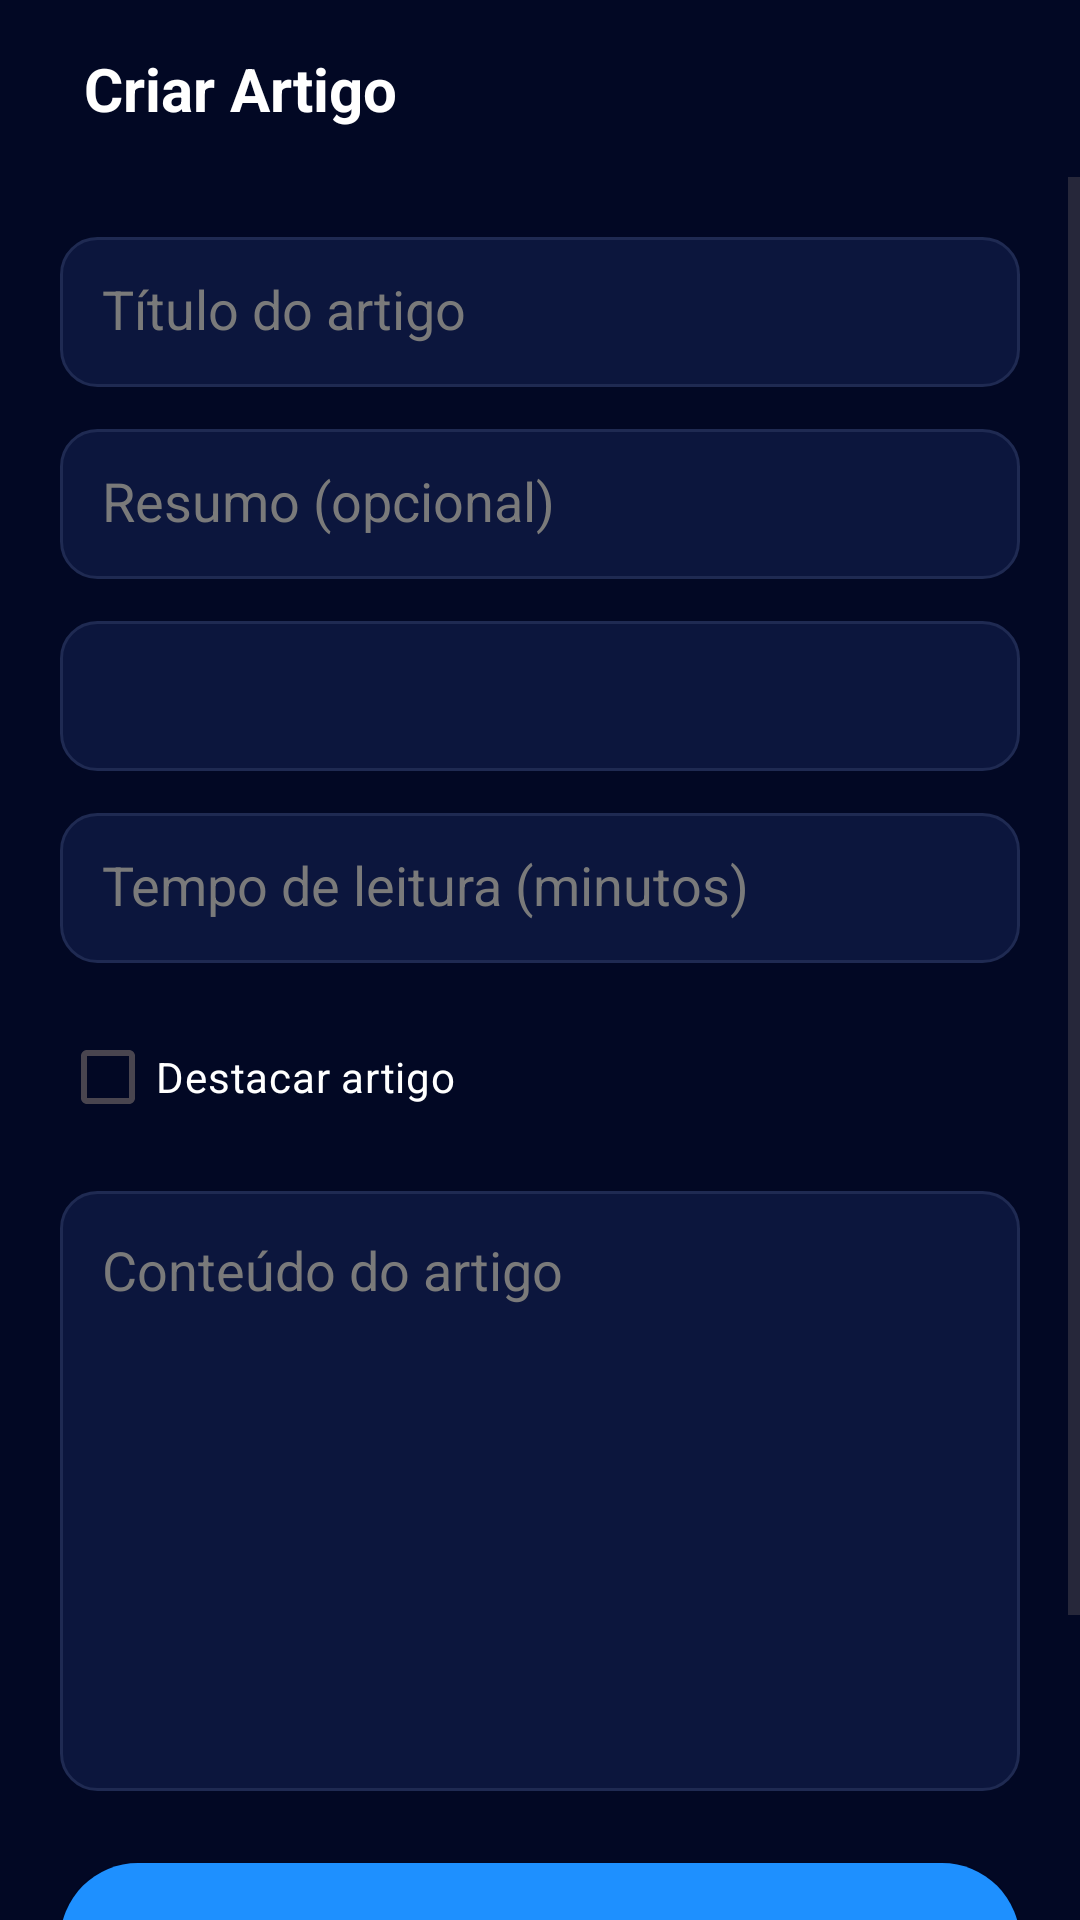

Android layout source for this screen:
<!-- AndroidManifest.xml: application theme Theme.CodaiApp -->
<!-- res/layout/activity_create_article.xml -->
<?xml version="1.0" encoding="utf-8"?>
<LinearLayout xmlns:android="http://schemas.android.com/apk/res/android"
    android:layout_width="match_parent"
    android:layout_height="match_parent"
    android:background="#020824"
    android:orientation="vertical">

    
    <LinearLayout
        android:layout_width="match_parent"
        android:layout_height="wrap_content"
        android:padding="16dp"
        android:gravity="center_vertical">

        <ImageButton
            android:id="@+id/btnBackCreateArticle"
            android:layout_width="wrap_content"
            android:layout_height="wrap_content"
            android:background="?attr/selectableItemBackgroundBorderless"
            android:src="@drawable/ic_arrow_back"
            android:tint="@android:color/white" />

        <TextView
            android:layout_width="wrap_content"
            android:layout_height="wrap_content"
            android:text="Criar Artigo"
            android:textColor="@android:color/white"
            android:textSize="20sp"
            android:textStyle="bold"
            android:layout_marginStart="12dp"/>
    </LinearLayout>

    <ScrollView
        android:layout_width="match_parent"
        android:layout_height="match_parent">

        <LinearLayout
            android:layout_width="match_parent"
            android:layout_height="wrap_content"
            android:orientation="vertical"
            android:padding="20dp">

            
            <EditText
                android:id="@+id/inputTitle"
                android:layout_width="match_parent"
                android:layout_height="50dp"
                android:background="@drawable/input_style"
                android:padding="14dp"
                android:textColor="@android:color/white"
                android:hint="Título do artigo"
                android:textColorHint="#7A7A7A" />

            
            <EditText
                android:id="@+id/inputExcerpt"
                android:layout_width="match_parent"
                android:layout_height="50dp"
                android:background="@drawable/input_style"
                android:padding="14dp"
                android:layout_marginTop="14dp"
                android:textColor="@android:color/white"
                android:hint="Resumo (opcional)"
                android:textColorHint="#7A7A7A" />

            
            <Spinner
                android:id="@+id/spinnerCategory"
                android:layout_width="match_parent"
                android:layout_height="50dp"
                android:background="@drawable/input_style"
                android:padding="14dp"
                android:layout_marginTop="14dp"
                android:spinnerMode="dropdown" />


            
            <EditText
                android:id="@+id/inputReadTime"
                android:layout_width="match_parent"
                android:layout_height="50dp"
                android:background="@drawable/input_style"
                android:padding="14dp"
                android:layout_marginTop="14dp"
                android:inputType="number"
                android:textColor="@android:color/white"
                android:hint="Tempo de leitura (minutos)"
                android:textColorHint="#7A7A7A" />

            
            <CheckBox
                android:id="@+id/checkFeatured"
                android:layout_width="wrap_content"
                android:layout_height="wrap_content"
                android:text="Destacar artigo"
                android:textColor="@android:color/white"
                android:layout_marginTop="14dp"/>

            
            <EditText
                android:id="@+id/inputContent"
                android:layout_width="match_parent"
                android:layout_height="200dp"
                android:gravity="top"
                android:background="@drawable/input_style"
                android:padding="14dp"
                android:layout_marginTop="14dp"
                android:textColor="@android:color/white"
                android:hint="Conteúdo do artigo"
                android:textColorHint="#7A7A7A" />

            
            <Button
                android:id="@+id/btnSubmit"
                android:layout_width="match_parent"
                android:layout_height="55dp"
                android:layout_marginTop="24dp"
                android:text="Publicar artigo"
                android:textColor="@android:color/white"
                android:background="@drawable/button_primary" />

            
            <Button
                android:id="@+id/btnCancel"
                android:layout_width="match_parent"
                android:layout_height="55dp"
                android:layout_marginTop="12dp"
                android:text="Cancelar"
                android:textColor="@android:color/white"
                android:background="@drawable/button_secondary" />

        </LinearLayout> 

    </ScrollView> 

</LinearLayout> 
<!-- resources referenced by this layout -->
<resources>
  <!-- drawable button_primary (drawable) -->
  <?xml version="1.0" encoding="utf-8"?>
  <shape xmlns:android="http://schemas.android.com/apk/res/android"
      android:shape="rectangle">
  
      <solid android:color="#1E90FF" />
      <corners android:radius="26dp" />
  
  </shape>
  <!-- drawable button_secondary (drawable) -->
  <?xml version="1.0" encoding="utf-8"?>
  <shape xmlns:android="http://schemas.android.com/apk/res/android"
      android:shape="rectangle">
  
      <solid android:color="#11204A" />
      <corners android:radius="26dp" />
  
      <stroke
          android:width="1dp"
          android:color="#1F2A52"/>
  </shape>
  <!-- drawable input_style (drawable) -->
  <?xml version="1.0" encoding="utf-8"?>
  <shape xmlns:android="http://schemas.android.com/apk/res/android"
      android:shape="rectangle">
  
      <solid android:color="#0C163D" />
  
      <corners android:radius="12dp" />
  
      <stroke
          android:width="1dp"
          android:color="#1F2A52" />
  
  </shape>
  <style name="Theme.CodaiApp" parent="Base.Theme.CodaiApp" />
  <style name="Base.Theme.CodaiApp" parent="Theme.Material3.DayNight.NoActionBar">
          
      </style>
</resources>
